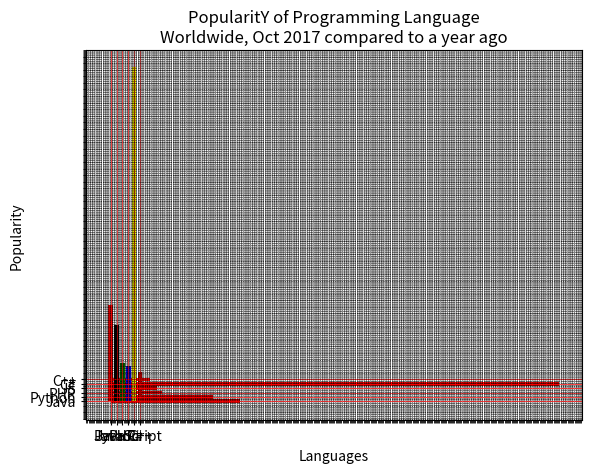

This chart was generated by the following Python code:
#1
import matplotlib.pyplot as plt
x = ['Java', 'Python', 'PHP', 'JavaScript', 'C#', 'C++']
popularity = [22.2, 17.6, 8.8, 8, 77, 6.7]
x_pos = [i for i, _ in enumerate(x)]
plt.bar(x_pos, popularity, color='blue')
plt.xlabel("Languages")
plt.ylabel("Popularity")
plt.title("PopularitY of Programming Language\n" + "Worldwide, Oct 2017 compared to a year ago")
plt.xticks(x_pos, x)
plt.minorticks_on()
plt.grid(which='major', linestyle='-', linewidth='0.5', color='red')
plt.grid(which='minor', linestyle=':', linewidth='0.5', color='black')
plt.show()

#2
import matplotlib.pyplot as plt
x = ['Java', 'Python', 'PHP', 'JS', 'C#', 'C++']
popularity = [22.2, 17.6, 8.8, 8, 77, 6.7]
x_pos = [i for i, _ in enumerate(x)]
plt.barh(x_pos, popularity, color='red')
plt.xlabel("Popularity")
plt.ylabel("Languages")
plt.title("PopularitY of Programming Language\n" + "Worldwide, Oct 2017 compared to a year ago")
plt.yticks(x_pos, x)
plt.minorticks_on()
plt.grid(which='major', linestyle='-', linewidth='0.5', color='red')
plt.grid(which='minor', linestyle=':', linewidth='0.5', color='black')
plt.show()

#3
import matplotlib.pyplot as plt
x = ['Java', 'Python', 'PHP', 'JavaScript', 'C#', 'C++']
popularity = [22.2, 17.6, 8.8, 8, 77, 6.7]
x_pos = [i for i, _ in enumerate(x)]

plt.bar(x_pos, popularity, color=["red","black","green","blue","yellow"])

plt.xlabel("Languages")
plt.ylabel("Popularity")
plt.title("PopularitY of Programming Language\n" + "Worldwide, Oct 2017 compared to a year ago")
plt.xticks(x_pos, x)
plt.minorticks_on()
plt.grid(which='major', linestyle='-', linewidth='0.5', color='red')
plt.grid(which='minor', linestyle=':', linewidth='0.5', color='black')
plt.show()
